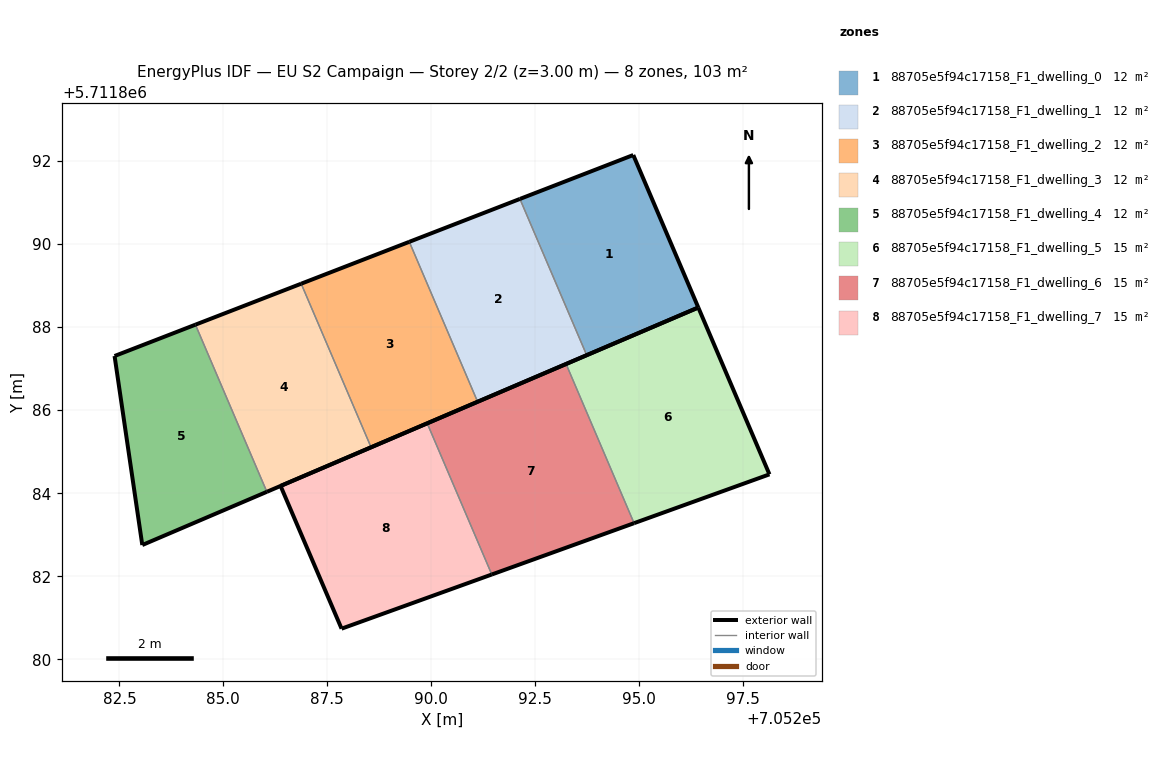
=== STOREY PLAN SPEC (per zone: floor XY polygon, exterior-wall plan segments, windows/doors) ===
zone 1: 88705e5f94c17158_F1_dwelling_0  (11.8 m²)
  floor: (705296.43, 5711888.47) (705294.87, 5711892.14) (705292.14, 5711891.08) (705293.75, 5711887.32)
  exterior wall: (705292.14, 5711891.08) – (705294.87, 5711892.14)  [2.9 m]
  exterior wall: (705294.87, 5711892.14) – (705296.43, 5711888.47)  [4.0 m]
  exterior wall: (705296.43, 5711888.47) – (705293.75, 5711887.32)  [2.9 m]
  interior walls: 1
zone 2: 88705e5f94c17158_F1_dwelling_1  (11.8 m²)
  floor: (705293.75, 5711887.32) (705292.14, 5711891.08) (705289.48, 5711890.05) (705291.12, 5711886.20)
  exterior wall: (705293.75, 5711887.32) – (705291.12, 5711886.20)  [2.9 m]
  exterior wall: (705289.48, 5711890.05) – (705292.14, 5711891.08)  [2.9 m]
  interior walls: 2
zone 3: 88705e5f94c17158_F1_dwelling_2  (11.8 m²)
  floor: (705291.12, 5711886.20) (705289.48, 5711890.05) (705286.88, 5711889.04) (705288.56, 5711885.11)
  exterior wall: (705291.12, 5711886.20) – (705288.56, 5711885.11)  [2.8 m]
  exterior wall: (705286.88, 5711889.04) – (705289.48, 5711890.05)  [2.8 m]
  interior walls: 2
zone 4: 88705e5f94c17158_F1_dwelling_3  (11.8 m²)
  floor: (705288.56, 5711885.11) (705286.88, 5711889.04) (705284.33, 5711888.06) (705286.05, 5711884.04)
  exterior wall: (705288.56, 5711885.11) – (705286.05, 5711884.04)  [2.7 m]
  exterior wall: (705284.33, 5711888.06) – (705286.88, 5711889.04)  [2.7 m]
  interior walls: 2
zone 5: 88705e5f94c17158_F1_dwelling_4  (11.8 m²)
  floor: (705286.05, 5711884.04) (705284.33, 5711888.06) (705282.38, 5711887.30) (705283.05, 5711882.75)
  exterior wall: (705286.05, 5711884.04) – (705283.05, 5711882.75)  [3.3 m]
  exterior wall: (705283.05, 5711882.75) – (705282.38, 5711887.30)  [4.6 m]
  exterior wall: (705282.38, 5711887.30) – (705284.33, 5711888.06)  [2.1 m]
  interior walls: 1
zone 6: 88705e5f94c17158_F1_dwelling_5  (14.8 m²)
  floor: (705298.14, 5711884.46) (705296.43, 5711888.47) (705293.25, 5711887.11) (705294.89, 5711883.28)
  exterior wall: (705296.43, 5711888.47) – (705298.14, 5711884.46)  [4.4 m]
  exterior wall: (705298.14, 5711884.46) – (705294.89, 5711883.28)  [3.5 m]
  exterior wall: (705293.25, 5711887.11) – (705296.43, 5711888.47)  [3.5 m]
  interior walls: 1
zone 7: 88705e5f94c17158_F1_dwelling_6  (14.8 m²)
  floor: (705294.89, 5711883.28) (705293.25, 5711887.11) (705289.91, 5711885.68) (705291.46, 5711882.04)
  exterior wall: (705294.89, 5711883.28) – (705291.46, 5711882.04)  [3.6 m]
  exterior wall: (705289.91, 5711885.68) – (705293.25, 5711887.11)  [3.6 m]
  interior walls: 2
zone 8: 88705e5f94c17158_F1_dwelling_7  (14.8 m²)
  floor: (705291.46, 5711882.04) (705289.91, 5711885.68) (705286.38, 5711884.18) (705287.85, 5711880.74)
  exterior wall: (705291.46, 5711882.04) – (705287.85, 5711880.74)  [3.8 m]
  exterior wall: (705287.85, 5711880.74) – (705286.38, 5711884.18)  [3.7 m]
  exterior wall: (705286.38, 5711884.18) – (705289.91, 5711885.68)  [3.8 m]
  interior walls: 1

=== DERIVED (storey summary) ===
Building: EU S2 Campaign
Storey: 2 of 2  (floor level z = 3.00 m)
Storey gross floor area: 103.3 m²
Zones on this storey: 8
  - 88705e5f94c17158_F1_dwelling_0: floor 11.8 m²; exterior wall 9.8 m (29.5 m²); WWR 0.0%
  - 88705e5f94c17158_F1_dwelling_1: floor 11.8 m²; exterior wall 5.7 m (17.1 m²); WWR 0.0%
  - 88705e5f94c17158_F1_dwelling_2: floor 11.8 m²; exterior wall 5.6 m (16.7 m²); WWR 0.0%
  - 88705e5f94c17158_F1_dwelling_3: floor 11.8 m²; exterior wall 5.5 m (16.4 m²); WWR 0.0%
  - 88705e5f94c17158_F1_dwelling_4: floor 11.8 m²; exterior wall 9.9 m (29.8 m²); WWR 0.0%
  - 88705e5f94c17158_F1_dwelling_5: floor 14.8 m²; exterior wall 11.3 m (33.9 m²); WWR 0.0%
  - 88705e5f94c17158_F1_dwelling_6: floor 14.8 m²; exterior wall 7.3 m (21.8 m²); WWR 0.0%
  - 88705e5f94c17158_F1_dwelling_7: floor 14.8 m²; exterior wall 11.4 m (34.2 m²); WWR 0.0%
Zone adjacency (shared interzone walls):
  - 88705e5f94c17158_F1_dwelling_0 ↔ 88705e5f94c17158_F1_dwelling_1
  - 88705e5f94c17158_F1_dwelling_1 ↔ 88705e5f94c17158_F1_dwelling_2
  - 88705e5f94c17158_F1_dwelling_2 ↔ 88705e5f94c17158_F1_dwelling_3
  - 88705e5f94c17158_F1_dwelling_3 ↔ 88705e5f94c17158_F1_dwelling_4
  - 88705e5f94c17158_F1_dwelling_5 ↔ 88705e5f94c17158_F1_dwelling_6
  - 88705e5f94c17158_F1_dwelling_6 ↔ 88705e5f94c17158_F1_dwelling_7